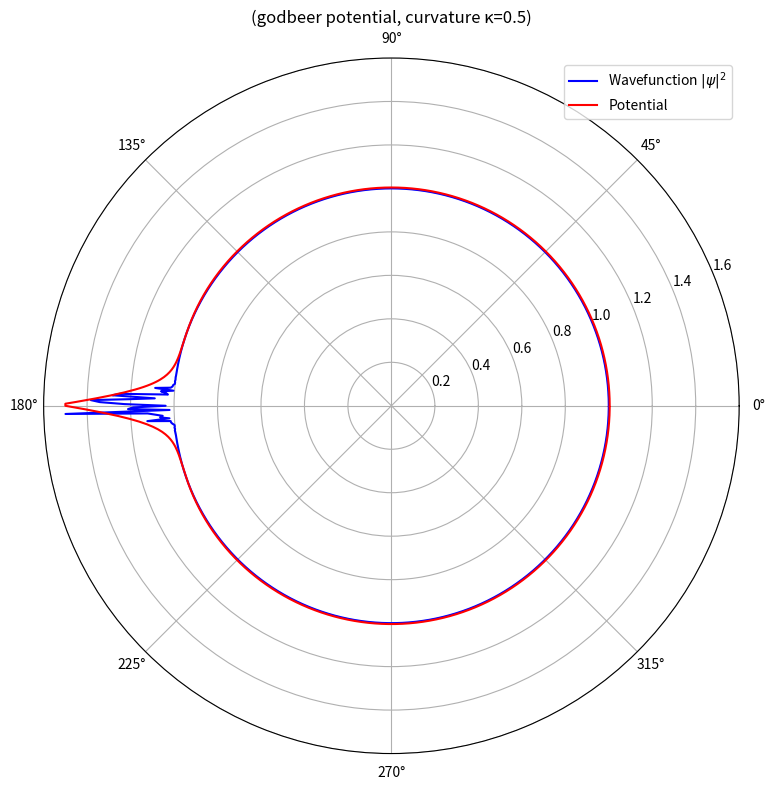

The matplotlib source for this figure: (Note: this script raises an exception after producing the figure.)
import numpy as np
import matplotlib.pyplot as plt
import matplotlib.animation as animation
from scipy.linalg import expm
from scipy.integrate import quad  # for WKB if needed

# -------------------------------
# Spatial and Time Discretization
# -------------------------------
dx = 0.1
dt = 0.01
L = 100
x = np.linspace(-L/2, L/2, int(L/dx))
n_x = len(x)

# -------------------------------
# Define a Nontrivial Metric to Include Curvature
# -------------------------------
# The metric is given by g(x)=1+curvature_factor*cos(2*pi*x/L)
curvature_factor = 0.5  # adjust to increase/decrease curvature effects
g = 1.0 + curvature_factor * np.cos(2 * np.pi * x / L)

# For the Laplace–Beltrami operator, define:
# p(x) = 1/sqrt(g(x))
p = 1/np.sqrt(g)
# Compute p at half-integer points (using average of neighboring squared values)
p_half_sq = (p**2 + np.roll(p, -1)**2) / 2.

# -------------------------------
# Build the Kinetic Operator with Curvature (Laplace–Beltrami Discretization)
# -------------------------------
# The discretized operator (with periodic BCs) is:
# (H_free)_i = -1/(2 dx^2)[ p_{i+1/2}^2 ψ_{i+1} - (p_{i+1/2}^2 + p_{i-1/2}^2) ψ_i + p_{i-1/2}^2 ψ_{i-1} ]
H_free = np.zeros((n_x, n_x), dtype=complex)
for i in range(n_x):
    ip = (i + 1) % n_x
    im = (i - 1) % n_x
    H_free[i, ip] = -p_half_sq[i] / (2 * dx**2)
    H_free[i, im] = -p_half_sq[im] / (2 * dx**2)
    H_free[i, i] = (p_half_sq[i] + p_half_sq[im]) / (2 * dx**2)

# -------------------------------
# Reidemeister Move Operators (Unitary Transformations)
# -------------------------------
def R1(psi):  # Type I: Loop Addition/Removal
    return np.roll(psi, 1)

def R2(psi):  # Type II: Strand Sliding
    return np.roll(psi, -1)

def R3(psi):  # Type III: Braid Commutation
    return np.roll(psi, 2)

# -------------------------------
# Initial Wavefunction
# -------------------------------
def psi_initial(x):
    return np.exp(-x**2) * np.exp(1j * 5 * x)

# -------------------------------
# Potential Functions
# -------------------------------
# (A) Rectangular Barrier Potential
def rectangular_barrier_potential(x, V0=10, a=5):
    V = np.zeros_like(x)
    V[np.abs(x) < a] = V0
    return V

# (B) Delta Function Potential (approximation)
def delta_potential(x, V0=1000, width=dx):
    V = np.zeros_like(x)
    idx_center = np.argmin(np.abs(x))
    V[idx_center] = V0 / width  # approximates a delta spike
    return V

# (C) Finite Square Well Potential
def finite_square_well_potential(x, V0=10, a=5):
    V = np.zeros_like(x)
    V[np.abs(x) < a] = -V0
    return V

# (D) Eckart Potential
def eckart_potential(x, V0=10, a=0.2):
    return V0 / (np.cosh(a * x)**2)

# (E) Double Well Potential at Finite Temperature
def double_well_finite_temp_potential(x, a=0.01, b=1, temperature=300, noise_strength=0.1):
    base = a * (x**2 - b**2)**2
    np.random.seed(42)
    noise = noise_strength * np.random.normal(0, np.sqrt(temperature), len(x))
    return base + noise

# (F) Lennard-Jones Potential (12-6 potential)
def lennard_jones_potential(x, epsilon=1.0, sigma=1.0):
    r = np.abs(x) + 1e-9  # Avoid division by zero
    return 4 * epsilon * ((sigma / r)**12 - (sigma / r)**6)

# (G) 12-6 Potential (identical to Lennard-Jones)
def potential_12_6(x, epsilon=1.0, sigma=1.0):
    r = np.abs(x) + 1e-9
    return 4 * epsilon * ((sigma / r)**12 - (sigma / r)**6)

# (H) Godbeer et al. Potential (Morse-like, shifted)
def godbeer_potential(x, D_e=10, a=0.5, r_e=5):
    return D_e * (1 - np.exp(-a * (np.abs(x) - r_e)))**2 - D_e

# (I) Sitnitsky Potential (candidate double-well form)
def sitnitsky_potential(x, V0=10, a=0.5, b=1):
    return V0 * (np.tanh(a*(x + b)) - np.tanh(a*(x - b))) / 2

# Additional potentials from your previous list
def harmonic_potential(x, k=0.05):
    return 0.5 * k * x**2

def double_well_potential(x, a=10e-3, b=50):
    return a * (x**2 - b**2)**2

def random_potential(x, strength=5):
    np.random.seed(42)
    return np.random.uniform(-strength, strength, len(x))

def step_potential(x, height=10, width=5):
    V = np.zeros_like(x)
    V[np.abs(x) < width] = height
    return V

def quadratic_barrier_potential(x, height=10, width=5):
    return height * np.exp(- (x / width) ** 2)

def sine_potential(x, amplitude=5, frequency=0.2):
    return amplitude * np.sin(frequency * x)

# -------------------------------
# Select Potential Function
# -------------------------------
# Choose potential_type from:
# "rectangular_barrier", "delta", "finite_square_well", "eckart",
# "double_well_finite_temp", "lennard_jones", "12_6", "godbeer", "sitnitsky",
# "harmonic", "double_well", "random", "step", "quadratic_barrier", "sine"
potential_type = "rectangular_barrier_potential"  # Change as desired

#ptypes = ["rectangular_barrier_potential", 'quadratic_barrier', 'sine_potential', "double_well_potential", "eckart","lennard_jones", "12_6", "godbeer", "sitnitsky"]
ptypes = ["godbeer", "sitnitsky"]
for potential_type in ptypes:
    if potential_type == "rectangular_barrier_potential":
        V = rectangular_barrier_potential(x)
    elif potential_type == "delta":
        V = delta_potential(x)
    elif potential_type == "finite_square_well":
        V = finite_square_well_potential(x)
    elif potential_type == "eckart":
        V = eckart_potential(x)
    elif potential_type == "double_well_finite_temp":
        V = double_well_finite_temp_potential(x)
    elif potential_type == "lennard_jones":
        V = lennard_jones_potential(x)
    elif potential_type == "12_6":
        V = potential_12_6(x)
    elif potential_type == "godbeer":
        V = godbeer_potential(x)
    elif potential_type == "sitnitsky":
        V = sitnitsky_potential(x)
    elif potential_type == "harmonic":
        V = harmonic_potential(x)
    elif potential_type == "double_well_potential":
        V = double_well_potential(x)
    elif potential_type == "random":
        V = random_potential(x)
    elif potential_type == "step":
        V = step_potential(x)
    elif potential_type == "quadratic_barrier":
        V = quadratic_barrier_potential(x)
    elif potential_type == "sine_potential":
        V = sine_potential(x)
    else:
        raise ValueError("Unknown potential type")

    # -------------------------------
    # Hamiltonian & Unitary Evolution
    # -------------------------------

    # Define Hamiltonian components

    H_potential = np.diag(V)  # Potential term

    # Define Reidemeister transformation as a perturbation to the Hamiltonian
    H_reidemeister = np.zeros((n_x, n_x), dtype=complex)
    for i in range(n_x - 1):
        H_reidemeister[i, (i + 1) % n_x] #+= 0.05  # Small transition amplitude
        H_reidemeister[(i + 1) % n_x, i] #+= 0.05

    # Total Hamiltonian includes kinetic, potential, and topological terms
    H = H_free + H_potential + H_reidemeister

    # Compute unitary evolution operator
    U = expm(-1j * H * dt)  # Unitary time evolution

    # Initialize wavefunction
    psi = psi_initial(x)

    # Define Reidemeister sequence transformation
    U_reidemeister = np.eye(n_x, dtype=complex)
    def apply_reidemeister_sequence(psi, sequence):
        global U_reidemeister
        for move in sequence:
            psi = move(psi)
        U_reidemeister = U_reidemeister @ expm(-1j * H_reidemeister * dt)
        return psi

    # Compute tunneling probability as transition amplitude
    psi_K_prime = apply_reidemeister_sequence(psi.copy(), [R1, R2, R3])
    P_tunnel = lambda psi: np.abs(np.vdot(psi_K_prime, U_reidemeister @ psi))**2

    # -------------------------------
    # Set Up Ring Coordinates for Plotting
    # -------------------------------
    # Map the spatial index to an angle theta (0 to 2pi)
    theta = np.linspace(0, 2 * np.pi, n_x, endpoint=False)

    # Base radius for the ring and scaling factors for visualization
    R0 = 1.0
    scale_psi = 0.5  # amplitude scaling for wavefunction probability density
    scale_V = 0.5    # amplitude scaling for potential visualization

    # Precompute the static potential radial profile (normalized)
    V_normalized = (V - np.min(V)) / (np.max(V) - np.min(V) + 1e-9)
    r_V = R0 + scale_V * V_normalized

    # -------------------------------
    # Plotting in a Ring (Polar Plot)
    # -------------------------------
    fig, ax = plt.subplots(figsize=(8, 8), subplot_kw={'projection': 'polar'})
    ax.set_ylim(0, R0 + scale_psi + 0.1)
    ax.set_title(f"({potential_type} potential, curvature κ={curvature_factor})")

    # Instead of plotting the initial wavefunction curve, we create an empty line.
    line_psi, = ax.plot([], [], 'b', label=r'Wavefunction $|\psi|^2$')
    line_V, = ax.plot(theta, r_V, 'r', label='Potential')
    ax.legend(loc='upper right')

    # -------------------------------
    # Time Evolution (Animation)
    # -------------------------------
    n_steps = 10000
    frames = 5000

    def update(frame):
        global psi
        # Evolve the wavefunction a few steps per frame
        for _ in range(n_steps // frames):
            psi = U @ psi
            if np.random.uniform(0,1) < 0.01:  # Apply random Reidemeister moves
                psi = apply_reidemeister_sequence(psi, [np.random.choice([R1, R2, R3])])
            psi /= np.linalg.norm(psi)  # re-normalize
        # Update the wavefunction radial profile on the ring
        psi_abs2 = np.abs(psi)**2
        psi_norm = psi_abs2 / np.max(psi_abs2)
        r_psi = R0 + scale_psi * psi_norm
        line_psi.set_data(theta, r_psi)
        return line_psi,

    ani = animation.FuncAnimation(fig, update, frames=frames, interval=10, blit=True)
    plt.tight_layout()
    # To save the animation, uncomment the next line (requires ffmpeg)
    ani.save(f"animation_space-time_{potential_type}.mp4", writer="ffmpeg", fps=60)
    #plt.show()